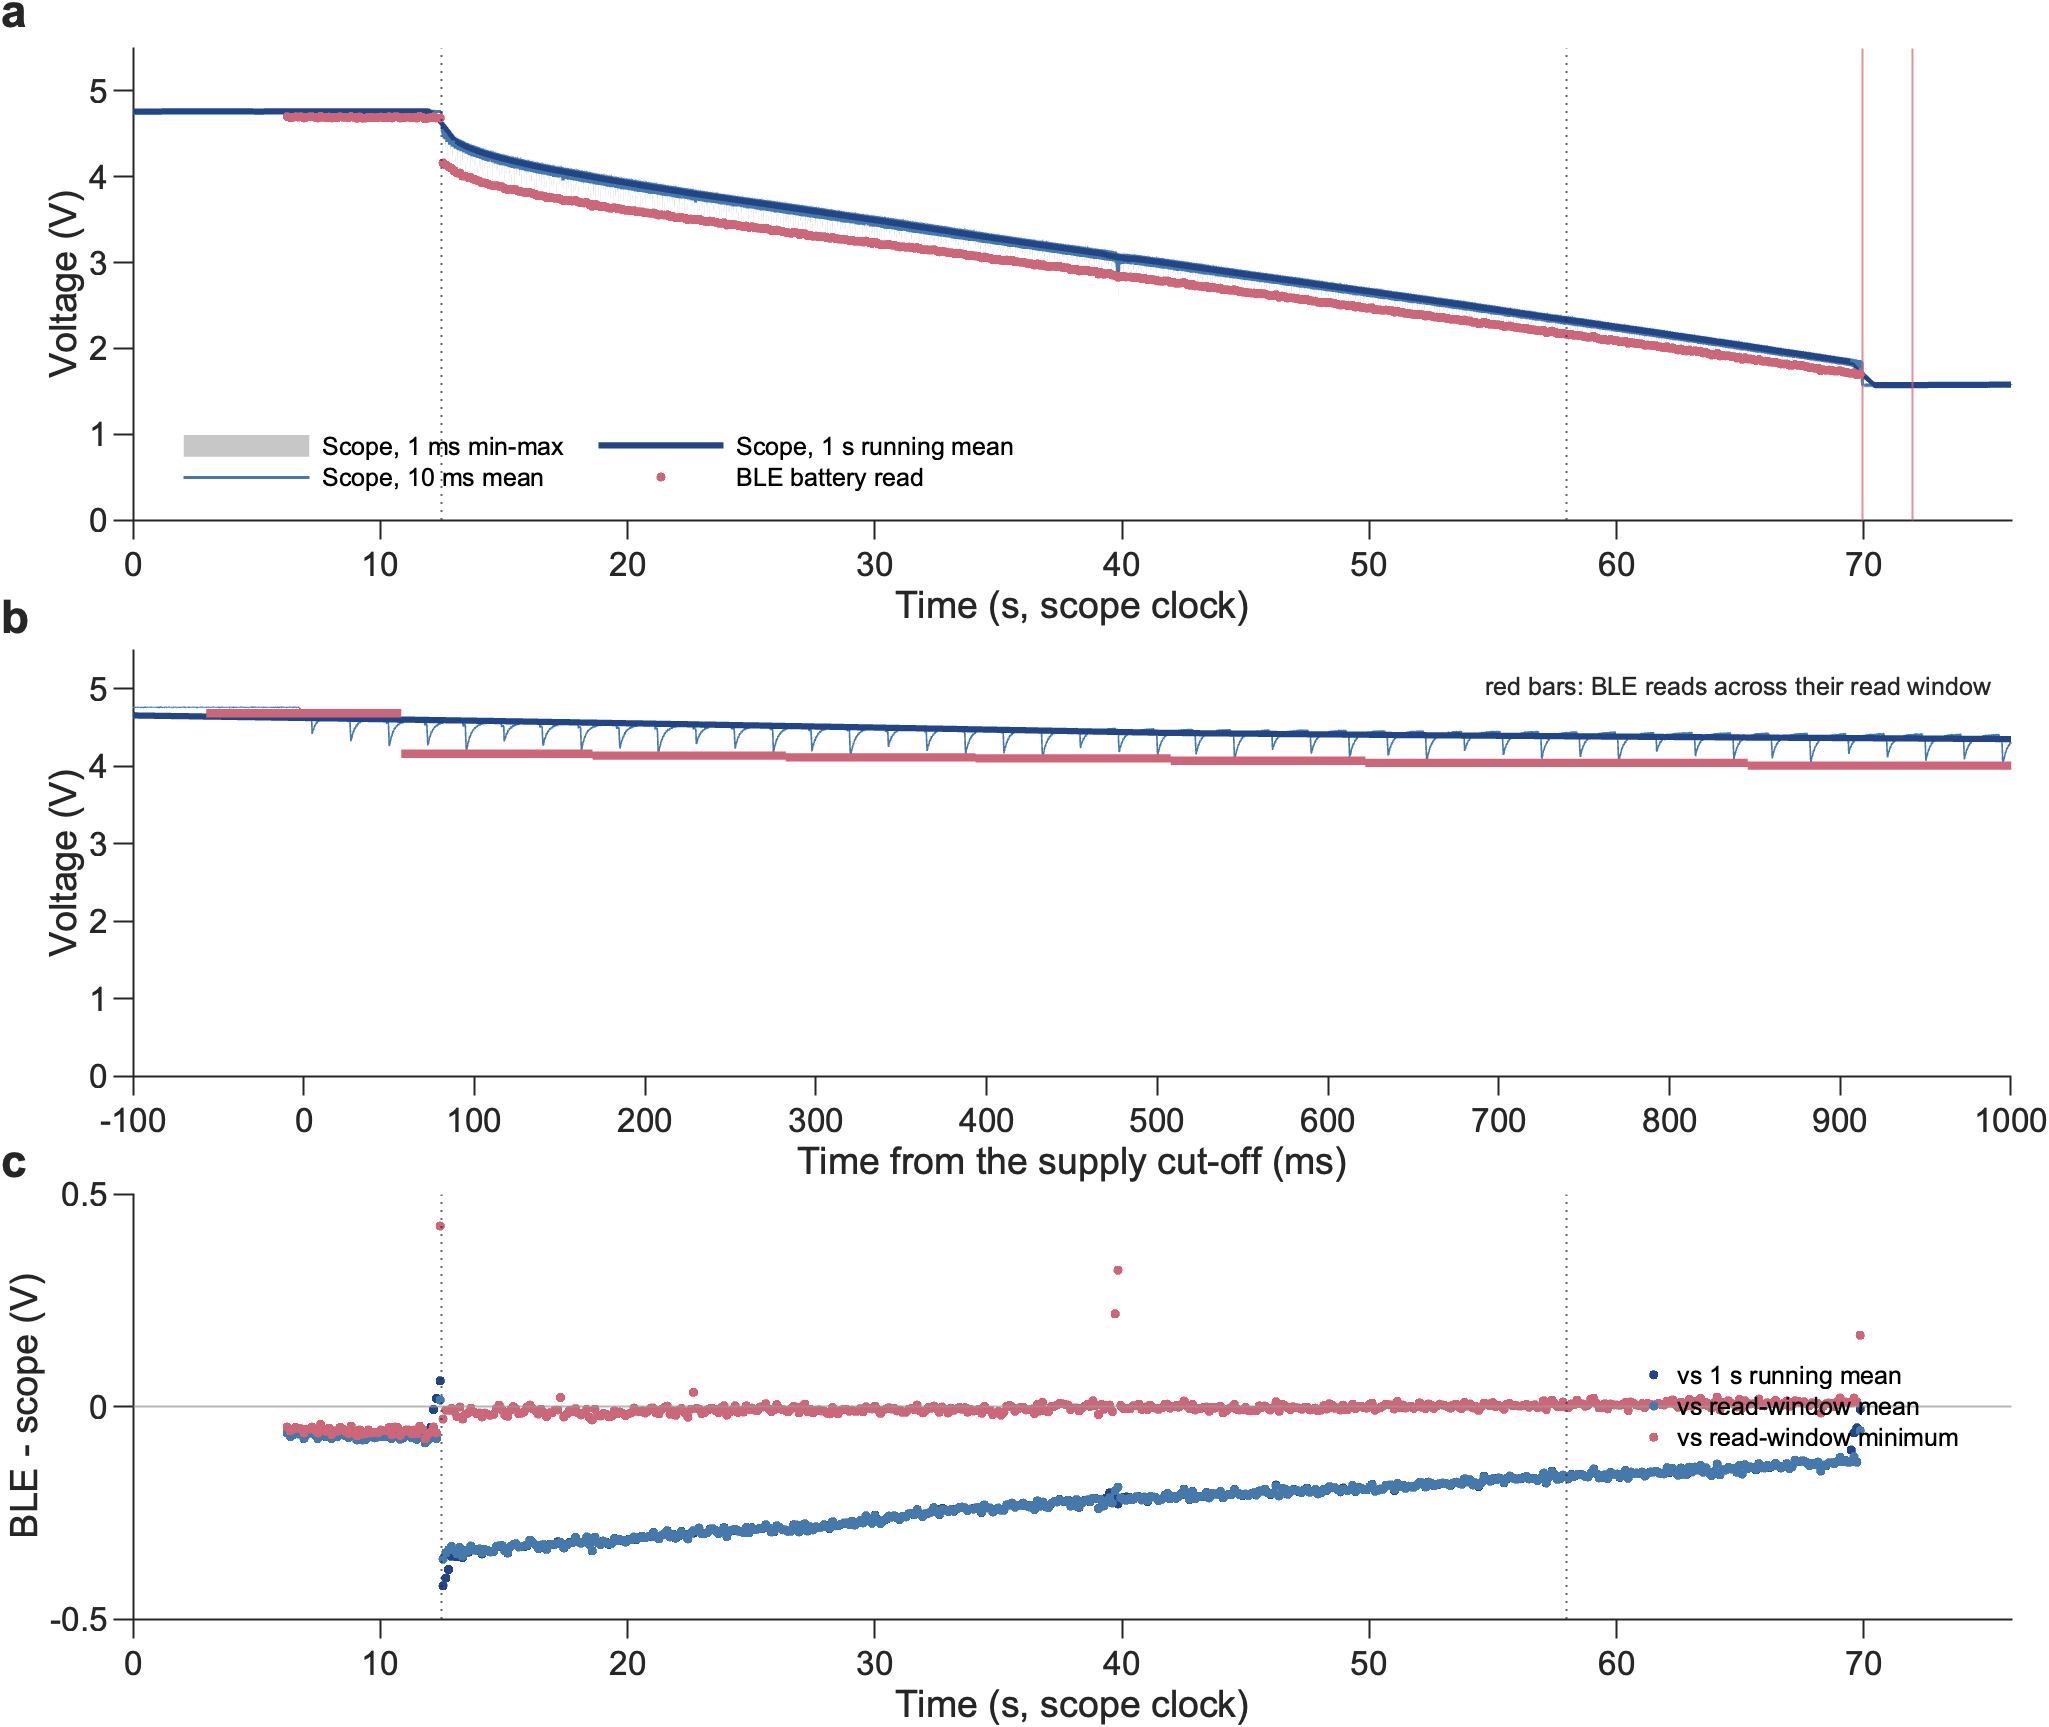

The table this chart was drawn from, first rows:
Read, Time_s, Phase, BLE_V, ScopeRun_V, ScopeMean_V, ScopeMin_V, ScopeMax_V
1, 6.24, powered, 4.699, 4.761, 4.761, 4.747, 4.77
2, 6.357, powered, 4.69, 4.761, 4.761, 4.747, 4.77
3, 6.472, powered, 4.694, 4.761, 4.761, 4.747, 4.77
4, 6.577, powered, 4.698, 4.761, 4.76, 4.747, 4.77
5, 6.69, powered, 4.696, 4.761, 4.761, 4.747, 4.77
6, 6.802, powered, 4.699, 4.76, 4.761, 4.751, 4.77
7, 6.914, powered, 4.685, 4.76, 4.76, 4.747, 4.77
8, 7.027, powered, 4.694, 4.76, 4.76, 4.747, 4.77
9, 7.14, powered, 4.698, 4.76, 4.76, 4.751, 4.77
10, 7.253, powered, 4.699, 4.76, 4.76, 4.747, 4.77
11, 7.365, powered, 4.692, 4.76, 4.76, 4.747, 4.77
12, 7.474, powered, 4.685, 4.76, 4.76, 4.747, 4.77
13, 7.589, powered, 4.705, 4.76, 4.76, 4.747, 4.77
14, 7.7, powered, 4.692, 4.76, 4.76, 4.747, 4.77
15, 7.814, powered, 4.689, 4.76, 4.76, 4.747, 4.77
16, 7.926, powered, 4.696, 4.76, 4.76, 4.747, 4.77
17, 8.039, powered, 4.685, 4.76, 4.76, 4.751, 4.77
18, 8.15, powered, 4.69, 4.76, 4.761, 4.747, 4.77
19, 8.263, powered, 4.689, 4.76, 4.76, 4.747, 4.77
20, 8.374, powered, 4.698, 4.76, 4.761, 4.747, 4.77
21, 8.489, powered, 4.694, 4.761, 4.761, 4.747, 4.77
22, 8.603, powered, 4.692, 4.761, 4.761, 4.751, 4.77
23, 8.714, powered, 4.687, 4.761, 4.761, 4.751, 4.77
24, 8.824, powered, 4.701, 4.761, 4.76, 4.747, 4.77
25, 8.938, powered, 4.692, 4.761, 4.76, 4.751, 4.77
26, 9.051, powered, 4.682, 4.761, 4.761, 4.751, 4.774
27, 9.164, powered, 4.696, 4.761, 4.761, 4.751, 4.77
28, 9.275, powered, 4.682, 4.761, 4.761, 4.747, 4.77
29, 9.413, powered, 4.683, 4.761, 4.761, 4.747, 4.77
30, 9.526, powered, 4.692, 4.761, 4.76, 4.747, 4.77
31, 9.657, powered, 4.689, 4.761, 4.761, 4.751, 4.77
32, 9.771, powered, 4.687, 4.761, 4.761, 4.747, 4.77
33, 9.905, powered, 4.689, 4.76, 4.76, 4.751, 4.77
34, 10.02, powered, 4.696, 4.76, 4.761, 4.751, 4.77
35, 10.13, powered, 4.69, 4.76, 4.761, 4.747, 4.77
36, 10.24, powered, 4.69, 4.76, 4.76, 4.747, 4.77
37, 10.35, powered, 4.698, 4.76, 4.76, 4.747, 4.77
38, 10.47, powered, 4.685, 4.76, 4.76, 4.751, 4.77
39, 10.58, powered, 4.699, 4.76, 4.76, 4.747, 4.77
40, 10.69, powered, 4.698, 4.76, 4.76, 4.747, 4.77
41, 10.81, powered, 4.683, 4.76, 4.76, 4.751, 4.77
42, 10.92, powered, 4.687, 4.76, 4.76, 4.747, 4.77
43, 11.03, powered, 4.692, 4.76, 4.76, 4.747, 4.77
44, 11.14, powered, 4.692, 4.76, 4.76, 4.747, 4.77
45, 11.26, powered, 4.687, 4.76, 4.76, 4.751, 4.77
46, 11.37, powered, 4.692, 4.76, 4.76, 4.747, 4.77
47, 11.48, powered, 4.683, 4.76, 4.761, 4.747, 4.77
48, 11.59, powered, 4.701, 4.76, 4.76, 4.747, 4.77
49, 11.7, powered, 4.694, 4.76, 4.761, 4.747, 4.77
50, 11.82, powered, 4.675, 4.76, 4.761, 4.751, 4.77
51, 11.93, powered, 4.683, 4.76, 4.761, 4.747, 4.77
52, 12.04, powered, 4.687, 4.736, 4.761, 4.747, 4.77
53, 12.15, powered, 4.699, 4.706, 4.761, 4.747, 4.77
54, 12.27, powered, 4.685, 4.666, 4.76, 4.747, 4.77
55, 12.42, powered, 4.683, 4.622, 4.668, 4.258, 4.77
56, 12.54, hold-up, 4.161, 4.583, 4.52, 4.191, 4.612
57, 12.65, hold-up, 4.137, 4.541, 4.481, 4.146, 4.563
58, 12.76, hold-up, 4.114, 4.498, 4.452, 4.123, 4.529
59, 12.87, hold-up, 4.1, 4.453, 4.429, 4.104, 4.507
60, 12.99, hold-up, 4.07, 4.417, 4.408, 4.082, 4.484
... 503 more rows
